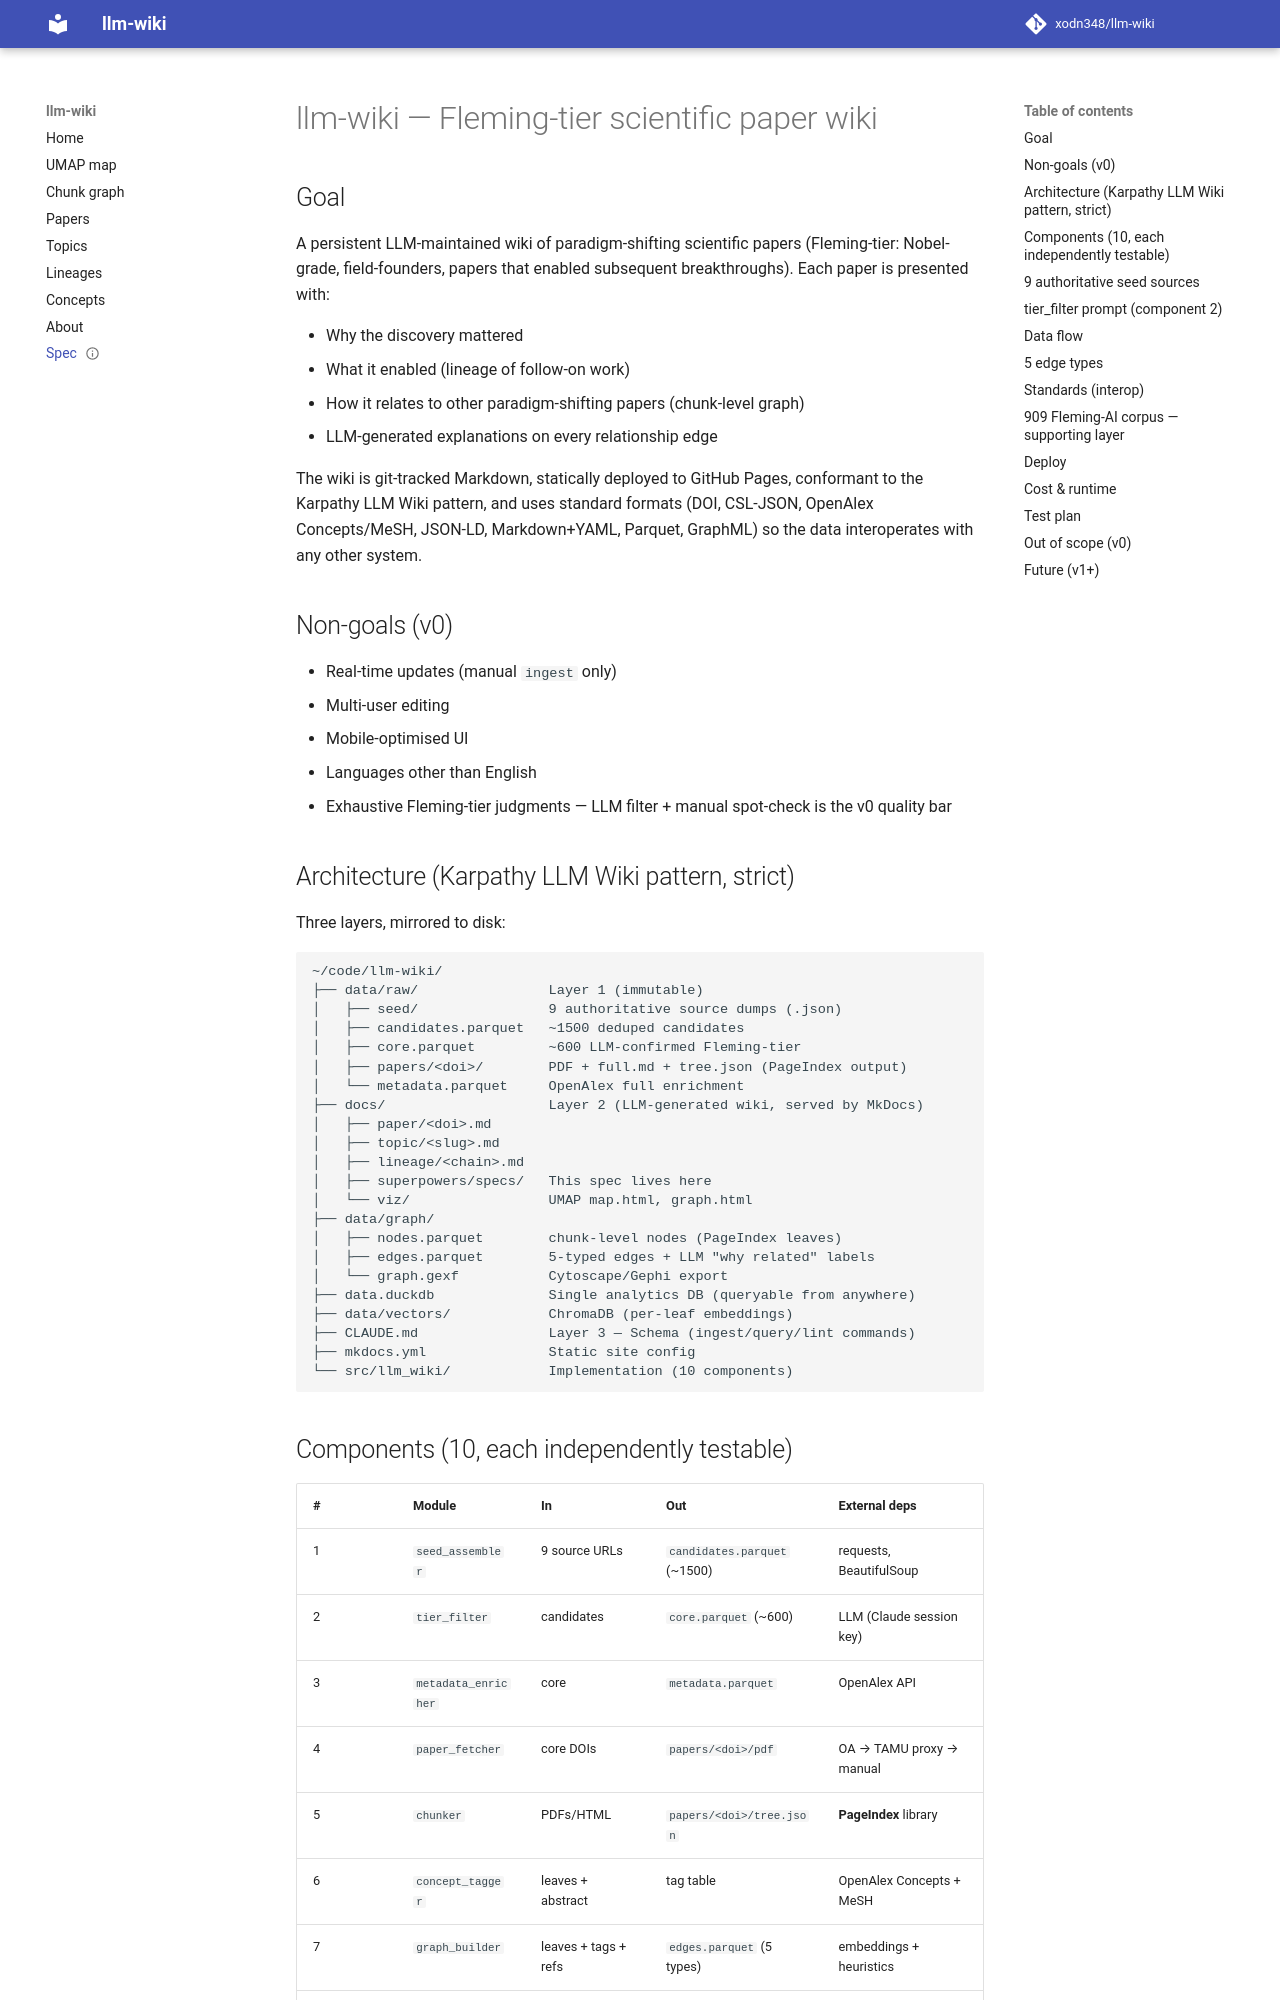

repository: xodn348/llm-wiki · page: superpowers/specs/2026-05-14-llm-wiki-design/index.html · generator: mkdocs

---
title: llm-wiki — Fleming-tier scientific paper wiki
date: 2026-05-14
status: approved
---

# llm-wiki — Fleming-tier scientific paper wiki

## Goal

A persistent LLM-maintained wiki of paradigm-shifting scientific papers
(Fleming-tier: Nobel-grade, field-founders, papers that enabled subsequent
breakthroughs). Each paper is presented with:

- Why the discovery mattered
- What it enabled (lineage of follow-on work)
- How it relates to other paradigm-shifting papers (chunk-level graph)
- LLM-generated explanations on every relationship edge

The wiki is git-tracked Markdown, statically deployed to GitHub Pages,
conformant to the Karpathy LLM Wiki pattern, and uses standard formats
(DOI, CSL-JSON, OpenAlex Concepts/MeSH, JSON-LD, Markdown+YAML, Parquet,
GraphML) so the data interoperates with any other system.

## Non-goals (v0)

- Real-time updates (manual `ingest` only)
- Multi-user editing
- Mobile-optimised UI
- Languages other than English
- Exhaustive Fleming-tier judgments — LLM filter + manual spot-check is
  the v0 quality bar

## Architecture (Karpathy LLM Wiki pattern, strict)

Three layers, mirrored to disk:

```
~/code/llm-wiki/
├── data/raw/                Layer 1 (immutable)
│   ├── seed/                9 authoritative source dumps (.json)
│   ├── candidates.parquet   ~1500 deduped candidates
│   ├── core.parquet         ~600 LLM-confirmed Fleming-tier
│   ├── papers/<doi>/        PDF + full.md + tree.json (PageIndex output)
│   └── metadata.parquet     OpenAlex full enrichment
├── docs/                    Layer 2 (LLM-generated wiki, served by MkDocs)
│   ├── paper/<doi>.md
│   ├── topic/<slug>.md
│   ├── lineage/<chain>.md
│   ├── superpowers/specs/   This spec lives here
│   └── viz/                 UMAP map.html, graph.html
├── data/graph/
│   ├── nodes.parquet        chunk-level nodes (PageIndex leaves)
│   ├── edges.parquet        5-typed edges + LLM "why related" labels
│   └── graph.gexf           Cytoscape/Gephi export
├── data.duckdb              Single analytics DB (queryable from anywhere)
├── data/vectors/            ChromaDB (per-leaf embeddings)
├── CLAUDE.md                Layer 3 — Schema (ingest/query/lint commands)
├── mkdocs.yml               Static site config
└── src/llm_wiki/            Implementation (10 components)
```
